pico-8 play session: hold → + tap 🅾

[t = 1 s] hold → ~1s, tap 🅾 ~2×
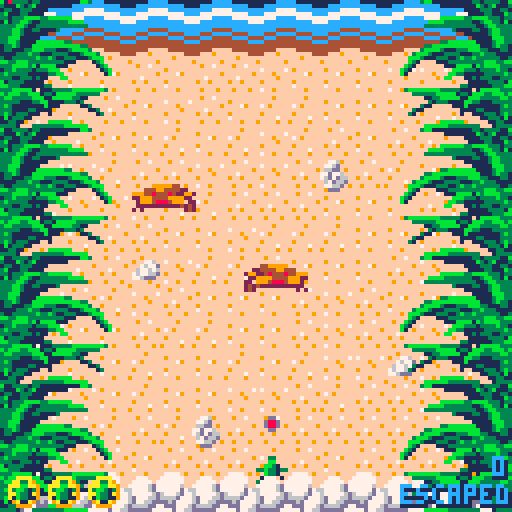
[t = 4 s] hold → ~4s, tap 🅾 ~7×
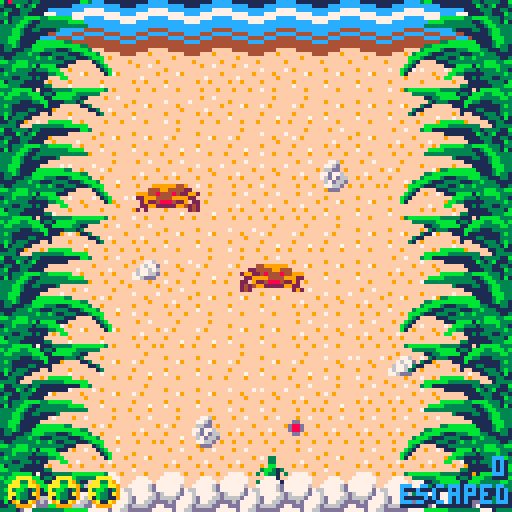
[t = 6 s] hold → ~6s, tap 🅾 ~10×
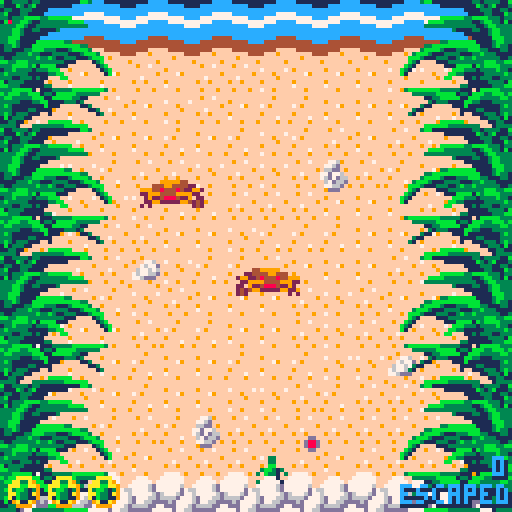

pico-8 cartridge
version 7
__lua__
--turt
--by mike age 27

-- game obj
global_game = {}

-- built-in functions -----------------------------------------------------
function _init()
    global_game = title_screen.new()
end

function _update()
    global_game:update()
end

function _draw()
    global_game:draw()
end

-- define our data types ------------------------------------------------------
-- game state objects ---------------------------------------------------------

-- title screen ---------------------------------------------------------------
title_screen = { turt_y = -16,
                 anim_counter = 0,
                 time_counter = 1
                }
title_screen.__index = title_screen

function title_screen.new()
    local self = setmetatable({}, title_screen)
    
    sfx(-1, 3)
    music(-1)
    music(0, 0, 7)
    return self
end

function title_screen.update(self)
    if (btnp(4) or btnp(5)) then
        global_game = play_screen.new()
    end
end

function title_screen.draw(self)
    cls()
    rectfill(0, 0, 128, 128, 12)
    
    -- flares
    -- top left
    circfill(   80 +  8 * sin((self.anim_counter % 80) / 80 + 0.5),
                12 + 10 * cos((self.anim_counter % 80) / 80 + 0.5),
                12,
                10)
    circfill(   82 +  6 * sin((self.anim_counter % 80) / 80 + 0.5),
                15 +  11 * cos((self.anim_counter % 80) / 80 + 0.5),
                16,
                12)
    
    -- top right
    circfill(  106 +  8 * sin((self.anim_counter % 65) / 65 ),
                8 + 10 * cos((self.anim_counter % 65) / 65 ),
                18,
                10)
    circfill(   103 +  10 * sin((self.anim_counter % 65) / 65 ),
                 12 +  12 * cos((self.anim_counter % 65) / 65 ),
                22,
                12)
    
    -- bottom right
    circfill(   98 + 6 * sin((self.anim_counter % 60 ) / 60), 
                34 + 4 * cos((self.anim_counter % 60 ) / 60), 
                 8, 
                10)
    circfill(   96 + 4 * sin((self.anim_counter % 60 ) / 60 + 0.05), 
                32 + 4 * cos((self.anim_counter % 60 ) / 60 + 0.05), 
                10, 
                12)
    
    -- bottom left
    circfill(   72 + 6 * sin((self.anim_counter % 60 ) / 60 + 0.3), 
                29 + 4 * cos((self.anim_counter % 60 ) / 60 + 0.3), 
                 8, 
                10)
    circfill(   74 + 4 * sin((self.anim_counter % 60 ) / 60 + 0.35), 
                27 + 4 * cos((self.anim_counter % 60 ) / 60 + 0.35), 
                10, 
                12)
                
            -- bottom
    circfill(   85 + 6 * sin((self.anim_counter % 80 ) / 80 + 0.6), 
                30 + 4 * cos((self.anim_counter % 80 ) / 80 + 0.6), 
                 8, 
                10)
    circfill(   85 + 4 * sin((self.anim_counter % 80 ) / 80 + 0.6), 
                27 + 4 * cos((self.anim_counter % 80 ) / 80 + 0.6), 
                10, 
                12)
    
    -- the sun
    circfill(85, 20, 10, 10)
    
    -- clouds
    map(16, 0, -128 + ((self.anim_counter / 25) + 128) % 256, 0, 16, 16)
    map(16, 0, -128 + ((self.anim_counter / 25) + 256) % 256, 0, 16, 16)
    
    map(32, 0, -128 + ((self.anim_counter / 60) + 128) % 256, 4, 16, 16)
    map(32, 0, -128 + ((self.anim_counter / 60) + 256) % 256, 4, 16, 16)
    
    -- birds
    spr(234,
        128 - (self.anim_counter / 20),
        50 + -0.34 * (self.anim_counter / 20))
    spr(234,
        140 - (self.anim_counter / 25),
        45 + -0.40 * (self.anim_counter / 20))
    spr(234,
        168 - (self.anim_counter / 20),
        90 + -0.34 * (self.anim_counter / 20))
    
    -- draw the turtle
    palt(0, false)
    palt(12, true)
    spr(128, 
        0, 80,
        16, 8)
    palt(0, true)
    palt(12, false)
    
    local kerning = 8
    
    spr(224, 64 - 32 - (kerning * 1.5), self.turt_y, 2, 2)
    spr(226, 64 - 16 - (kerning * 0.5), self.turt_y, 2, 2)
    spr(228, 64 + (kerning * 0.5),      self.turt_y, 2, 2)
    spr(224, 64 + 16 + (kerning * 1.5), self.turt_y, 2, 2)
    
    if (self.turt_y < 45) then
        self.turt_y+=0.5
    end
    
    if (self.turt_y >= 45) then
        print("any key to start", 33, 70, 5)
        print("any key to start", 32, 69, 7)
    end
    
    self.anim_counter += 1
end

-- play screen-----------------------------------------------------------------
play_screen = { anim_counter = 0,
                time_counter = 1,
                
                score = 0,
                prev_score = 0,
                lives = 3,
                game_over = false,
                selected_turtle = {},
                --turtle_speedup = 0,
                
                egg_anim_num = 3,
                egg_anim_frame = 0,
              }
play_screen.__index = play_screen

function play_screen.new()
    local self = setmetatable({}, play_screen)
    
    self.crabs = {}
    self.pelicans = {}
    self.turtles = {}
    self.dead_turtles = {}
    self.death_particles = {}
    self.blood_pools = {}
    
    self.turtles[1] = turtle.new(64, 120)
    self.turtles[1].selected = true
    self.selected_turtle = self.turtles[1]
    self.crabs[1]   = crab.new(64, 64)
    self.crabs[2]   = crab.new(32, 48)
    self.crabs[2].flip = true
    
    sfx(5, 3)
    return self
end

function play_screen.update(self)
    if (not self.game_over) then
        -- control to cycle through turtles
        if (btnp(2)) then
            local newsel = self:get_prev_turtle()
            
            if (newsel != nil) then
                self.selected_turtle.selected = false
                self.selected_turtle = newsel
                self.selected_turtle.selected = true
            end
        end
        if (btnp(3)) then
            local newsel = self:get_next_turtle()
            
            if (newsel != nil) then
                self.selected_turtle.selected = false
                self.selected_turtle = newsel
                self.selected_turtle.selected = true
            end
        end
        
        -- spawn a crab
        if (self.score ~= self.prev_score and
            self.score % 3 == 0) then
                local new_crab = crab.new(-32, 32 + rnd(72))
                new_crab:set_destination(24 + rnd(48), new_crab.y)
                add(self.crabs, new_crab)
        end
        for c,inst in pairs(self.crabs) do
            inst:update(self)
        end
        
        for p,inst in pairs(self.pelicans)do
            inst:update(self)
        end
        
        self.prev_score = self.score
        for t,inst in pairs(self.turtles) do
            self.turtles[t]:update(self)
            if (inst.state == "escaped") then
                self.turtles[t] = nil
            end
        end
        
        for t,inst in pairs(self.dead_turtles) do
            self.dead_turtles[t]:update(self)
        end
        
        for p,inst in pairs(self.death_particles) do
            inst:update(self)
            
            if (inst.t > inst.lifetime) then 
                self.death_particles[p] = nil
            end
        end
        
        if (self.time_counter % 350 == 0) then
            local newturtle = turtle.new(32 + rnd(64), 120)
            local turtle_speed_factor = rnd(5)
            newturtle.jump_freq -= flr(turtle_speed_factor)
            newturtle.jump_speed += turtle_speed_factor / 10
            add(self.turtles, newturtle)
            
            if (self.selected_turtle.state == "dying" or
                self.selected_turtle.state == "escaped") then
                self.selected_turtle = newturtle
                newturtle.selected = true
            end
        end
    elseif (self.game_over) then
        for t,inst in pairs(self.dead_turtles) do
            self.dead_turtles[t]:update(self)
        end
        if (btnp(4) or btnp(5)) then
            global_game = title_screen.new()
        end
        
        for p,inst in pairs(self.death_particles) do
            inst:update(self)
            
            if (inst.t > inst.lifetime) then 
                self.death_particles[p] = nil
            end
        end
    end
    
    self.time_counter += 1
end

function play_screen.draw(self)
    map(0, 0, 0, 0, 16, 16)
    
    -- water
    local water_anim = flr(self.anim_counter / 48) % 5
    for water_num = 0,8 do
        spr(70 + (water_anim * 2), 
            water_num * 16, 0,
            2, 2)
    end
    
    for p,inst in pairs(self.blood_pools) do
        inst:draw(self)
    end
    
    for c,inst in pairs(self.crabs) do
        self.crabs[c]:draw(self)
    end
    
    for t,inst in pairs(self.turtles) do
        self.turtles[t]:draw(self)
    end
    
    for t,inst in pairs(self.dead_turtles) do
        self.dead_turtles[t]:draw(self)
    end
    
    -- eggs
    self.egg_anim_frame = flr(self.anim_counter / 16) % 4
    if (self.egg_anim_frame == 0) then
        self.egg_anim_num = flr(rnd(8))
    end
    
    for egg_num = 0,8 do
        if (egg_num == self.egg_anim_num) then
            spr(102 + (self.egg_anim_frame * 2),
                egg_num * 16, 112,
                2, 2)
        else
            spr(102, 
                egg_num * 16, 112,
                2, 2)
        end
    end
    
    -- leaves
    for grass_num = 0,4 do
        spr(66, 96, grass_num * 32, 4, 4)
        spr(66, 0,  grass_num * 32, 4, 4, true)
    end
    
    for p,inst in pairs(self.pelicans)do
        inst:draw(self)
    end
    
    -- blood
    for p,inst in pairs(self.death_particles) do
        self.death_particles[p]:draw(self)
    end
    
    -- lives
    for i=1,self.lives do
        spr(36, 2  + ((i-1) * 10), 119)
    end
    
    -- scoreboard
    print("escaped", 100, 122, 1)
    print("escaped", 101, 122, 1)
    print("escaped", 100, 121, 12)
    
    local score_offset = 0
    if (flr(self.score/10) < 1) then score_offset = 4 end
    print(self.score, 119 + score_offset, 115,  1)
    print(self.score, 120 + score_offset, 115,  1)
    print(self.score, 119 + score_offset, 114,  12)
    
    pset(2, 8 + sin((self.anim_counter % 115)/115) * 8, 8)
    
    if (self.game_over) then
        print("game over", 44, 56, 8)
        print("continue?", 44, 64, 6)
    end
    
    self.anim_counter += 1
end

function play_screen.get_next_turtle(self)
    local newsel = nil
    local foundturt = nil
    for t,inst in pairs(self.turtles) do
        if (inst.state == "alive") then
            if (newsel == nil) then
                newsel = inst
            end
            if (foundturt != nil) then
                newsel = inst
                break
            end
        end
        if (inst == self.selected_turtle) then
            foundturt = t 
        end
    end
    return newsel
end

function play_screen.get_prev_turtle(self)
    local newsel = nil
    for t,inst in pairs(self.turtles) do
        if (inst == self.selected_turtle and
            newsel != nil) then 
            break 
        end
        if (inst.state == "alive") then
            newsel = inst
        end
    end
    return newsel
end

-- game actors ----------------------------------------------------------------

--turtle ----------------------------------------------------------------------
turtle = { heading = 0, -- 0 degrees = north
           max_angle = 60,
           turning_speed = 4,
           jump_speed   = 0.5, 
           jump_freq    = 6,
           x = 64, 
           y = 120, 
           selected = false,
           state = "alive",
           time_since_death = 0,
           
           triggered_pelican = false}
turtle.__index = turtle

function turtle.new(x, y)
    local self = setmetatable({}, turtle)
    self.x = x
    self.y = y
    return self
end

function turtle.update(self, game)
    if (self.state == "alive") then
        turtle_anim = flr(game.anim_counter / self.jump_freq) % 9; -- only when flapping flippers
        if (turtle_anim > 2 and turtle_anim <=4) then
            local norm_heading = self.heading / 360
            
            self.y -= cos(norm_heading) * self.jump_speed
            self.x += sin(norm_heading) * self.jump_speed
        end
        
        -- control if selected
        if (self.selected) then
            if (btn(1)) then
                if (self.heading - self.turning_speed >= -self.max_angle) then
                    self.heading -= self.turning_speed
                else
                    self.heading = -self.max_angle
                end
            end
            if (btn(0)) then
                if (self.heading + self.turning_speed <= self.max_angle) then
                    self.heading += self.turning_speed
                else
                    self.heading = self.max_angle
                end
            end
        end
        
        -- death detector
        if (self:checkcollision(game)) then
            if (self.selected) then
                self.selected = false
                local prev_turtle = game:get_prev_turtle()
                if (prev_turtle != nil) then
                    game.selected_turtle = prev_turtle
                    game.selected_turtle.selected = true
                end
            end
            add(game.dead_turtles, self)
            del(game.turtles, self)
            self.state = "dying"
            sfx(3, 1)
            game.lives -= 1
            if (game.lives < 1) then
                music(-1)
                music(12, 0, 3)
                game.game_over = true
            end
        end
        
        -- this turtle gets to live past your visage!
        if (self.y < 14) then
            self.escape_anim = 0
            self.y -= 8
            sfx(1, 1)
            game.score += 1
            self.state = "escaping"
            if (self.selected) then
                self.selected = false
                local next_turtle = game:get_next_turtle()
                if (next_turtle != nil) then
                    game.selected_turtle = next_turtle
                    game.selected_turtle.selected = true
                end
            end
            self.plusone_t = game.anim_counter
        end
    elseif (self.state == "dying") then
        -- emit blood particles
        local particle_direction = rnd(120) - 60
        add(game.death_particles, death_particle.new(self.x, self.y, particle_direction))
        
        -- add to blood pool
        if (game.time_counter % 256 == 0 and self.time_since_death < 4) then
            self.time_since_death += 1
            if (self.time_since_death == 1) then
                add(game.blood_pools, blood_pool.new(self.x, self.y + 4))
            elseif (self.time_since_death == 2) then
                add(game.blood_pools, blood_pool.new(self.x - 6, self.y + 4))
                add(game.blood_pools, blood_pool.new(self.x + 6, self.y + 4))
            elseif (self.time_since_death == 3) then
                add(game.blood_pools, blood_pool.new(self.x - 12, self.y + 4))
                add(game.blood_pools, blood_pool.new(self.x + 12, self.y + 4))
            end
        end
    end
end

function turtle.draw(self, game)
    if (self.state == "alive") then
        turtle_anim = flr(game.anim_counter / self.jump_freq) % 9
        if (turtle_anim > 4) then
            spr(0, self.x, self.y)
        else
            spr(turtle_anim, self.x, self.y)
        end
        
        -- draw reticle if selected
        if (self.selected) then
            spr(5, 
                self.x + sin(self.heading / 360) * 12 , 
                self.y - cos(self.heading / 360) * 12)
        end
    elseif (self.state == "dying") then
        turtle_anim = flr(game.anim_counter / 2) % 2
        spr(16 + turtle_anim, self.x, self.y)
    elseif (self.state == "escaping") then
        spr(32 + self.escape_anim, self.x, self.y)
        print("+1", 
                self.x + 8, 
                self.y - flr((game.anim_counter - self.plusone_t) / 8), 
                game.anim_counter % 16)
        
        if (flr(game.anim_counter % 16) == 0) then
            self.escape_anim += 1
            if (self.escape_anim == 4) then
                self.state = "escaped"
            end
        end
    end
end

function turtle.checkcollision(self, game)
    local tbbox = { x = self.x + 1,
                    y = self.y,
                    w = 6,
                    h = 8 }
    if (not self.triggered_pelican) then
        if (tbbox.x + tbbox.w > 128) then
            self.triggered_pelican = true
            local new_pelican = pelican.new("right", self.y)
            add(game.pelicans, new_pelican)
        elseif (tbbox.x < 0) then
            self.triggered_pelican = true
            local new_pelican = pelican.new("left", self.y)
            new_pelican.flip = true
            add(game.pelicans, new_pelican)
        end
    end

    for c,inst in pairs(game.crabs) do
        local cbbox = inst:getboundingbox()
        if (tbbox.x           < cbbox.x + cbbox.w and
            tbbox.x + tbbox.w > cbbox.x           and
            tbbox.y           < cbbox.y + cbbox.h and
            tbbox.y + tbbox.h > cbbox.y) then
            
            return true
        end
    end
    
    for p,inst in pairs(game.pelicans)do
        local pbbox = inst:getboundingbox()
        if (tbbox.x           < pbbox.x + pbbox.w and
            tbbox.x + tbbox.w > pbbox.x           and
            tbbox.y           < pbbox.y + pbbox.h and
            tbbox.y + tbbox.h > pbbox.y) then
            
            return true
        end
    end
    
    return false
end

--crab ------------------------------------------------------------------------
crab = {    flip = false,
            time_counter = 0,
            movement_frequency = 0,
            speed = 0.1,
            arrived_at_destination = true
       }
crab.__index = crab

function crab.new(x, y)
    local self = setmetatable({}, crab)
    self.x = x
    self.y = y
    self.destination = {}
    self.destination.x = x
    self.destination.y = y
    return self
end

function crab.update(self, game)
    if (game.score ~= game.prev_score and game.score % 3 == 0) then
        self.movement_frequency += 1
    end
    
    if ( self.time_counter % flr(400 / self.movement_frequency) == 0 and
         self.arrived_at_destination) then
        self:find_destination(game)
    end
    
    -- do movement
    if (self.x ~= self.destination.x or 
        self.y ~= self.destination.y) then
        
        local movement_unit_vector= {}
        movement_unit_vector.x = self.destination.x - self.x
        movement_unit_vector.y = self.destination.y - self.y
        
        local magnitude = sqrt(movement_unit_vector.x * movement_unit_vector.x + movement_unit_vector.y * movement_unit_vector.y)
        
        if (magnitude < self.speed) then
            self.x = self.destination.x
            self.y = self.destination.y
            self.arrived_at_destination = true
        else
            movement_unit_vector.x /= magnitude
            movement_unit_vector.y /= magnitude
            
            self.x += movement_unit_vector.x * self.speed
            self.y += movement_unit_vector.y * self.speed
        end
    end
    
    self.time_counter += 1
end

function crab.draw(self, game)
    -- control crab animation speed
    local crab_anim = flr(game.anim_counter / 8) % 2
    
    -- draw crab animation
    if (crab_anim == 0) then
        spr(14, self.x, self.y, 2, 1, self.flip)
    else
        spr(30, self.x, self.y, 2, 1, self.flip)
    end
end

function crab.find_destination(self, game)
    -- random angle, fixed radius
    local r = 8
    local theta = rnd(360)
    
    -- for consistency, north is 0 degrees
    local x_dest = self.x + r * sin(theta / 360)
    local y_dest = self.y + r * cos(theta / 360)
    
    if (x_dest > 72) then
        x_dest = 72
    elseif (x_dest < 24) then
        x_dest = 24
    end
    
    if (y_dest > 94) then
        y_dest = 94
    elseif (y_dest < 32) then
        y_dest = 32
    end
    
    self:set_destination(x_dest, y_dest)
end

function crab.set_destination(self, x, y)
    self.destination.x = x
    self.destination.y = y
    
    if (self.destination.y > self.y) then
        self.flip = true
    else
        self.flip = false
    end
    
    self.arrived_at_destination = false
end

function crab.getboundingbox(self)
    local bbox = { x = self.x + 1,
                   y = self.y + 1,
                   w = 16,
                   h = 6}
    return bbox
end

-- pelican --------------------------------------------------------------------
pelican = { x = 0,
            y = 0,
            x_center = 0,
            y_center = 0,
            side = "right",
            anim_counter = 0,
            anim_time = 10
        }
pelican.__index = pelican

function pelican.new(side, y)
    local self = setmetatable({}, pelican)
    if (side == "right") then
        self.x_center = 128
        self.x = 128
    else
        self.x_center = -8
        self.x = -8
    end
    self.y_center = y
    self.y = y - 16
    
    self.side = side
    
    sfx(2, 1)
    
    return self
end

function pelican.getboundingbox(self)
    local bbox = {}
    if (self.side == "right") then
        bbox = {x = self.x + 3,
                y = self.y + 5,
                w = 5,
                h = 10
                }
    else
        bbox = {x = self.x,
                y = self.y + 5,
                w = 5,
                h = 10}
    end
    return bbox
end

function pelican.update(self, game)
    if (self.side == "right") then
        self.x = self.x_center - 8 * min(self.anim_counter, self.anim_time / 2) / (self.anim_time / 2)
        --self.x = self.x_center - min(8, 12 * sin(self.anim_counter / self.anim_time / 2))
    else
        self.x = self.x_center + 8 * min(self.anim_counter, self.anim_time / 2) / (self.anim_time / 2)
        --self.x = self.x_center + min(8, 12 * sin(self.anim_counter / self.anim_time / 2))
    end
    
    self.y = self.y_center - 24 + 24 * (self.anim_counter / self.anim_time)
    --self.y = self.y_center - 24 * 
    --    (self.anim_time - max(self.anim_counter, self.anim_time / 2 + 2)) / 
    --    (self.anim_time / 2 - 2)
    --self.y = self.y_center - 8 * cos(self.anim_counter / self.anim_time / 2)
    
    -- no more bird
    if (self.anim_counter > self.anim_time) then
        del(game.pelicans, self)
    end
end

function pelican.draw(self, game)
    local flip = false
    if (self.side == "left") then
        flip = true
    end
    
    local sprite = 47
    if (self.anim_counter % 2 == 0) then
        sprite = 46
    end
    spr(sprite,
        self.x, self.y,
        1, 2,
        flip)
    
    self.anim_counter+=1
end

--death particle --------------------------------------------------------------
death_particle = {  x         = 0,
                    y         = 0,
                    t         = 0,
                    speed     = 2,
                    direction = 0, -- 0 = north
                    lifetime  = 8,
                    }
death_particle.__index = death_particle

function death_particle.new(x, y, direction)
    local self = setmetatable({}, death_particle)
    self.x = x
    self.y = y
    self.direction = direction
    return self
end

function death_particle.update(self, game)
    local norm_direction = self.direction / 360
            
    self.y -= cos(norm_direction) * self.speed
    self.x += sin(norm_direction) * self.speed
    
    self.t += 1
end

function death_particle.draw(self, game)
    local death_anim = (game.anim_counter / 2) % 3
    local size = ((self.lifetime - self.t) / self.lifetime) * 0.8 + 0.2 
    spr(18 + death_anim, self.x, self.y, size, size)
end

-- blood pool -----------------------------------------------------------------
blood_pool = {  x   = 0,
                y   = 0,
                age = 0
             }

blood_pool.__index = blood_pool

function blood_pool.new(x, y)
    local self = setmetatable({}, blood_pool)
    self.x = x
    self.y = y
    return self
end

function blood_pool.draw(self, game)
    local spr_offset = flr(self.age / 256)
    if (spr_offset > 2) then spr_offset = 2 end
    spr(48 + spr_offset, self.x, self.y)
    self.age += 1
end
__gfx__
00033000000330000003300000033000000330000000000000000000000000000000000000000000000000000000000000000000000000000000000000000000
000330000003300000033000000bb000000bb0000000000000000000000000000000000000000000000000000000000000000000000000000000099999440000
000bb000000bb000300bb00333bb313300bb3100000dd00000000000000000000000000000000000000000000000000000000000000000000004449944442200
03bb313033bb313303bb313000b3310033b3313300d88d0000000000000000000000000000000000000000000000000000000000000000009994484448422992
30b3310300b3310000b3310000b3310000b3310000d88d0000000000000000000000000000000000000000000000000000000000000000002299944449999220
00b3310000b3310000b331000101101001011010000dd00000000000000000000000000000000000000000000000000000000000000000000292248884229022
31011013310110133101101330000003300000030000000000000000000000000000000000000000000000000000000000000000000000000229922222994242
30000003300000033000000330000003300000030000000000000000000000000000000000000000000000000000000000000000000000002020000000000242
00000000000330000000080000000000000808000000000000000000000000000000000000000000000000000000000000000000000000000000000000000000
00033000000330000808000080808000000000000000000000000000000000000000000000000000000000000000000000000000000000000000099999440000
300bb003000bb0000000080000800080080008000000000000000000000000000000000000000000000000000000000000000000000000000004449944442200
03bb313003bb31300008008000008000000800800000000000000000000000000000000000000000000000000000000000000000000000009994484448422992
00b3310030b331030800000000000080008000000000000000000000000000000000000000000000000000000000000000000000000000002299944449999220
31b3311300b331000000080000808000000808000000000000000000000000000000000000000000000000000000000000000000000000000299948884999022
30011003310110130008008008000008080080800000000000000000000000000000000000000000000000000000000000000000000000000222222222224242
00000000300000030000000000000000000000000000000000000000000000000000000000000000000000000000000000000000000000002020000000000242
0000000000000000007777000cccccc000aaaa000000000000000000000000000000000000000000000000000000000000000000000000000777760007777600
000000000077770007cccc70cc7777cc0aa33a900000000000000000000000000000000000000000000000000000000000000000000000000777776607777766
0077770007cccc707cc77cc7c7cccc7caaabbaa90000000000000000000000000000000000000000000000000000000000000000000000007777777777777777
07cccc707cc77cc77c7cc7c7c7cccc7ca3bb31390000000000000000000000000000000000000000000000000000000000000000000000007755776677557766
30b33103310110137cc77cc7cc7777ccaab331a90000000000000000000000000000000000000000000000000000000000000000000000006585766065857660
00b331003000000307cccc700cccccc0a1b3311900000000000000000000000000000000000000000000000000000000000000000000000006756dd006756d00
3101101300000000000000000000000009a11a900000000000000000000000000000000000000000000000000000000000000000000000000066eed00066eed0
3000000300000000000000000000000000999900000000000000000000000000000000000000000000000000000000000000000000000000000ffeed000ffeed
000000000000000000000000000000000000000000000000000000000000000000000000000000000000000000000000000000000000000000fe00ed000ffeed
000000000000000000000000000000000000000000000000000000000000000000000000000000000000000000000000000000000000000000f000ed000ffedd
000080000808880008888808000000000000000000000000000000000000000000000000000000000000000000000000000000000000000000f000ed000ffed0
08000800088088008888888800000000000000000000000000000000000000000000000000000000000000000000000000000000000000000f00000d000efed0
00080000008888808888888800000000000000000000000000000000000000000000000000000000000000000000000000000000000000000f00000d000ded00
0000880088888800808888880000000000000000000000000000000000000000000000000000000000000000000000000000000000000000f000000e0000ed00
0800000008800880088888800000000000000000000000000000000000000000000000000000000000000000000000000000000000000000f000000e0000d000
0000000000000000000000000000000000000000000000000000000000000000000000000000000000000000000000000000000000000000f000000d0000d000
ff9ff7ffffff9fff0000000003bb1111111111331333311b11111ccccc11111111111ccccc111111111111111111111111111111111111111111111111111111
ffffffffffffffff00000000000000011111111b313b111311cccccccccccc1111cccccccccccc1111111ccccc11111111111ccccc11111111111ccccc111111
fffffff9f7f9ffff00000000000000000000111133311331ccccc77777cccccccccccccccccccccc11cccccccccccc1111ccc11111cccc1111cccccccccccc11
fff7ffffffffffff000000000000000000000111133111b3cc777777777777ccccccc77777cccccccccccccccccccccccc111ccccc1111cccccccccccccccccc
f9ff9ffff9ffffff00000000000000bbbbbb33bbbb33313377777ccccc777777cc777777777777cccccccccccccccccc11cccccccccccc11ccccc77777cccccc
fffffffffffff7ff00000000000bbbb3333333113bb331b177cccccccccccc7777777ccccc777777ccccc77777cccccccccccccccccccccccc777ccccc7777cc
ff9fff9f9ffff9ff00000000003333333333333113bb3333cccccccccccccccc77cccccccccccc77cc777ccccc7777ccccccc77777cccccc77ccc77777cccc77
ffffffffffffffff000000000000000003111133113bb333ccccc44444cccccccccccccccccccccc77cccccccccccc77cc777ccccc7777cccc777ccccc7777cc
ffffffffffffffff000000000000000000001111113bb333cc444ccccc4444cccccccccccccccccccccccccccccccccc77cccccccccccc7777cccccccccccc77
f9fffffff7fffff7000000000000000000000011111bbb3344ccc44444cccc44ccccc44444cccccccccccccccccccccccccccccccccccccccccccccccccccccc
ffff79ffffff9fff0000000000000033bbbbbbb11113bb33cc444444444444cccc444444444444ccccccccccccccccccccccccccccccccccccccc44444cccccc
fffffffffffff9ff000000000033bbbbbbbbbbbb1113b33144444444444444444444444444444444ccccc44444ccccccccccc44444cccccccc444444444444cc
f9fffffff9ffffff0000000003bbbb3111333bbb3311133144444fffff44444444444fffff444444cc444fffff4444cccc444fffff4444cc44444fffff444444
f7ffffffffffffff00000003bbb3111333311133b333111144fff9ffffffff4444fff9ffffffff4444fff9ffffffff4444fff9ffffffff4444fff9ffffffff44
ffff9ffff7ff9fff000000bbb3111333113b33b333333113fffffffffff9fffffffffffffff9fffffffffffffff9fffffffffffffff9fffffffffffffff9ffff
ffffffffffffffff000000b310000111333333333bbb33bb9ffffff9ffffffff9ffffff9ffffffff9ffffff9ffffffff9ffffff9ffffffff9ffffff9ffffffff
fff9ffffff7769ff00000b310000000111bbbb1b3bbbb33300000000000000000000000000000000000000000000000000000000000000000000000000000000
f9ff776ff776dfff0000b310000000000bbb33313333b33100000000000000000000000000000000000000000000000000000000000000000000000000000000
fff7677df66ddf9f0000b10000000000bb331111133333b300000000000000000000000000000000000000000000000000000000000000000000000000000000
ff67767677d776ff000000000000000bb00011313331133300000000000000000000000000000000000000000000000000000000000000000000000000000000
f767766d76d7d66f0000000000000000000001111133331b00000000000000000000000000000000000000000000000000000000000000000000000000000000
f776dddff67d66df000000000000000000033111111333bb00000000000000000000000000000000000000000000000000000000000000000000000000000000
fffff9fff7766df9000003bbbbbbbb3333311101bbbbb33300000000077770000000000007766000000000000776600000000000077660000000000000000000
9ffffff9f9dddfff0000000333333bbbbb1331bbb33bbb3b00777000777777000077700077767700007770007776770000777000777677000000000000000000
000000000000000000000000001133bbbbb11bbb33333bb307777707777777000777770777777700077777077766770007777707777777000000000000000000
000000000000000000000000000313331111bb3311133333777776d777777600777776d777777600777776d776767600777776d7777776000000000000000000
000000000000000000000000031100000111b111111113b3677776d777777d76677776d777777d76677776d777777d76677776d777777d760000000000000000
0000000000000000000000031100000000011113311113336777776d67776d776777776d67776d776777776d67776d776777776d67776d770000000000000000
0000000000000000000000310000000000010011133313b36d77766d6666d7776d77766d6666d7776d77766d6666d7776d77766d6666d7770000000000000000
0000000000000000000000000000000000000000113331b16d7766dddd6d77776d7766dddd6d77776d7766dddd6d77776d7766dddd6d77770000000000000000
000000000000000000000000000000bbbbbb000000113311d6666dd77ddd7776d6666dd77ddd7776d6666dd77ddd7776d6666dd77ddd77760000000000000000
00000000000000000000000000bbbbbb3333333300013333dddddd77777d7766dddddd77777d7766dddddd77777d7766dddddd77777d77660000000000000000
cccccccccccccccccccccccccccccccccccccccccccccccccccccccccccccccccccccccccccccccccccccccccccccccccccccccccccccccccccccccccccccccc
ccccccccccccccccccccccccccccccccc0000000000000000cc000000000000ccccccccccccccccccccccccccccccccccccccccccccccccccccccccccccccccc
ccccccccccccccccccccccccccccccc00011331111113b3bb0011111111111000000cccccccccccccccccccccccccccccccccccccccccccccccccccccccccccc
cccccccccccccccccccccccccccc0000111133111113b3bbbbb0111dddddd1ddddd00ccccccccccccccccccccccccccccccccccccccccccccccccccccccccccc
ccccccccccccccccccccccccccc003111111331111113bb0003b00511111ddd1ddddd0000ccccccccccccccccccccccccccccccccccccccccccccccccccccccc
cccc000cccccccccccccccccccc03b3111113b1111113b000003b30001111d111111dddd000ccccccccccccccccccccccccccccccccccccccccccccccccccccc
ccc00b000000ccccccccccccccc033b11111b3111111bb007003bbbb301111dd1111111dddd000cccccccccccccccccccccccccccccccccccccccccccccccccc
ccc0b7777bd00000cccccccccc00bb31111bbbbb111bb00700003bbbb30111dd111111111ddd6000cccccccccccccccccccccccccccccccccccccccccccccccc
ccc0bbbb77bbbdd000cccccccc0bbbb111bbbbbbbbbbb00000003bbbbb33111d1111111111ddd66000cccccccccccccccccccccccccccccccccccccccccccccc
ccc0a666666bbbbdd000cccccc0000bb1bbbbbbbbbbbb00000003bbbbbb1111d1111111111d6ddd66000cccccccccccccccccccccccccccccccccccccccccccc
ccc0aaa6666bbbbbddd000cccc0070bbbb00bbb0bbbbb00000002bbbbddb111116116111611666dd666000cccccccccccccccccccccccccccccccccccccccccc
ccc0aaaaaa66666bbbddd000cc00000bbb00b1b00bbbb000000322bbbbddb111111111111116116666666000cccccccccccccccccccccccccccccccccccccccc
cccc0aaaaaaaaa666bbdddd00000000bbbbb111bbbbabb0000033bbbbbddddbb11111161616161616616111000cccccccccccccccccccccccccccccccccccccc
cccc09999aaaaaaa666bdddddd000000bbbb1111ababa1b00112bbbbbbbdddddbb11161166666666616611111000cccccccccccccccccccccccccccccccccccc
cccc0009999aaaaaaa666dddddd00000bbbb1112babab12b3121bbbbbbdddddddddbb666000000000000000111100ccccccccccccccccccccccccccccccccccc
4f9477009999aaaaaaaa66dddddd0001aba12121ababa212bbb22bbbbbbbbdddbbbbbbd00666ddddddbbbbb00000000ccccccccccccccccccccccccccccccccc
499f44440099999aaaaaa666dddd0111bab2121ababab12121bb2bbbbbbabbbbbbbbbddddddddbddbbbbbbbddddd75500ccccccccccccccccccccccccccccccc
94ff444440009999999aaaa66ddd021bab2122abaaaaaa12222bbbbbbbbbababa99bdddddbbdbbdbbbbbbbddd77bbbbb000000cccccccccccccccccccccccccc
fff49f444440000009999aaa6669902aba222abaaaaaaaa22bbaaabbbababababa99dddbdbbdbbbbbddddddd777777bdd777bb0000cccccccccccccccccccccc
4449ff444444444400000999aa690212aaa22aaaaaaaaaaa2aaaaaa00baaaaaaa999dddbbbbbbbdddd6666dddd77777bbb777bbbb0000ccccccccccccccccccc
999ffff49f49ff444444000099990022aaa22aaaaaaaaaaaaaaaa9aa00aaaaaaaa999333bbbdddd666666666677777777bdd777bbbbb000000cccccccccccccc
f4f4499fff99ff999444444000099022aaaa22aaaaaaaaaaaaaa99aaa09aaaaaa99999333335555666666666777777777bbbb77bdddb77777000cccccccccccc
994999ff44f9ffff4f944444440000aaaaaa22aaaaaaaaaaa99900a9009aaaaaaa9999933aaaaa555555555dddddddddd333366bbbbb777777770000cccccccc
99f4ff994f444994ff44f9944444000aaaaaaa9999999aa99000aaa909aaaaaaa9a99999aaaaaaaaaaaaaaaaaaaaaaaaaaaaaaa333bddd777777777000cccccc
f9ff4f9f9f9ff9f9f99f94a9444444009aaaa9000000099000aaaa99099aaaaaaa999999999999999999999900000000000aaaaaaaabbb3337777777bb000ccc
f99f994f99f99499f9f99f9f4444444009a9909aaaaaa00aaaaaa99009aaaaaaa9a99999290000000000000004444444440000000000000006667777bbbb000c
f94fff494f9f4ff9999f9fff94444444009009aaaaaaaaaaaaaa99009a9aaaaa9a99999292222222200044444444444444444444444444440000633bbbbbbbb0
fff49f9f99f4f9ff4ff9ff9fff94444440099aaaaaaaaaaaaaa99009a9a9a9a9a9999929292222200044444444444444444444444444444444400003333bbb30
494ff4ffffff9f4f99f4444fff9f44444409999aaaaaaaaaaa9990999a9a9a9a9999929222222200444444444444444444444444444444444444440000033300
ff4999ff9fff4ff499fff9f9999fe444440009999aaaaa999999029999999999992929222222204444944444444444444444444444444444444444444f00000f
99f99fffffff9f94f44949ff94ff9944444400099999999999000222992292929292222222220444444494444ffffffff4fffffffffffff4444444444fffffff
9494f9f9494f9f9f94449994fff44f4444444400000000000004000022222222222222222000444444444444ff4fffffffefeeeefefffffffefeffffffffffff
f999f99fff4f4fff494ff4ff494ff4ff44444444444444444444444000000000000000000044444494449f44949ff4494f49f949499f9f4fffff999fefffffff
949449f9449f9ff9ff499ff9f4449f9ff94444444444444444444444444444444444444444444444444f4f49f9f4f4944ff9ff94f4f49ff99fff99f49fff9fff
99ff4ff44ff9f99fff49f949949f44994ff49f944444444444444444444444944444444444444444f4e99444f94fff99f9f99f9f9949444f99f99fffffff9f94
49f44ffff9f499f49ff4949ff9499ff9ff44f4994ff4999f449444444444444444444494444444ff4f9f4ff94f94ff9f9f4f9f494f9ff4999ff9fff4ff499fff
4f49f4f494f4449fff9f4fff49ff44fff9fff499f4f99ffff9f999f94444444444449499949f4f4ff949949f499ff444999f49444499f9fff94f9fff44fffff4
9f4ff99f994f4ff4f9444949f499ff4494ff9f944949949ffffffff9f4f449449f944999ff9fff9999f449ffffff4f9ffff9999ff9ff4fff9ff4ff9f44f444ff
ff4ff9f44f444ff9f9fffff4ff9f9f994999ff9f9944f9999f9494f4ff9f4999ff9ff99f994f99f99499f9f99f9fff4f99f9ff49fffff9f9ff4f9f9f9ff9f9f9
f9f999f99fff4f4fff494ff4ff494ff4ffffff9f4f99f4444fff9f999f4994ff9f999f9f49999f49ff49f99ff9949ff4494f49f949499f9f4fffff999f4f9f49
9499f9f99f9fff4f99f9ff49fffff9f9ff4f9f9f9ff9f9f99f94ff9f99fff9fff49f9f9f994fff99ff4f994f9f4f44ff94f4f9f49ff449ff949ff4494fff4ff9
fff444f499ff9f4994ff4999f99ff49ffffff99f44ff4f9ff4fffff49fffff4fffff9ff9f9f4449ffff4f949499ff94499ffff44f99f999f99f999f99f9f9f4f
9ff4f9f9ff944ffff9ff994ff99ffffff9f9f9f999f9f49f99f4f999ff9994fff94f9449494ff9f9fff9f9f9f94f44ff4ff49f9f9f9ff4949f4ff44f949f4494
44ffff9f499f49ff4949ff9499ff9ff44f4994ff4ffff99fffff99ffff94f4f4f4f9f9f9994ff9f9f4ff94f94ff9f9f4f9f494f9ff4999ff9fff4ff499fff9f9
ff44f4ff4fff49f94f4449fff944ff444f9ff999ffffff4f494f9949ff49f9fff94f9f449f9f494494994f9f94499f9f99fffffff99499ff4f94fff49f944ff4
9f494494994f9f94499f9f99fffffff99499ff4f94fff49f944ff44ff4949fff4fff94f44f499f94ff9f4f4449f4fff4f49f44f4ff94fff4499f4ff4f4499fff
ff4f999f994f49ff999f44ff494fff9f4994f49f49999444f49f4f494f4449fff9f4fff49ff44fff9fff499f4f99ffff9f999f9f999ff94ff99449f999f4f4ff
49fff9ff9f99f944f949f9ff9ff494ffffff999ff94f94ff99fff9999f994fff9949f49f9f9f9f949f9fffff9944ff99f9f4f49fff9fff4f94ff44f4f949ff49
88888888888888884888800000088888488448888880000000dddd00000000000000000000000000000000000d6667777776d000000000000000000000000000
8888888848888888888880000004888888888448488880000d6666d00000ddd0000dd0000000000000000000d677777777776d00000000000000000000000000
424848884884484488888000000288888888822224888800d667776d000d666d0dd66dd00000000000001100d677777777776d000ddd00000dd00dd0dd000000
222228848882222248884000000288888888822222884880d677776d00d6776dd667766d0000000d00011000677777777776d6d0d666d000d66dd66d66dd0000
222224888822222248884000000488848848800002884840d67777760d677776677777760000000d00010000777777777776d6d067776d0067d66d767766dd00
000008888840000088488000000888848888800008888840d67777770d67777777777777000000d6000000007777777777776d0077776d0067677677777666d0
0000028888400000484880000004888488488888888484200d6677770d6677777777777700000d67000000007777777777776d0077776d0076777777777766d0
00000288282000008848800000088884842888884488422000dd677700dd677777777777000dd67700000000777777777776d0007776d000777777777777dd00
00000488824000008884880000888888848884488888220000000000000d67777777777700d666666666666666dd0000777776667776667777776dd000000000
0000028888200000288888888888488284888222488820000000066000d6777777777777000d666666666666dd00000077776666776777677777766d00000000
0000048888200000248882888884884288888222248880000006677600d67777777777770000dddddddddddd00000000777666dd777777677777776d00000000
0000048888400000024888228888882088888000248888000667776d0d6d67777777777700000000000000000000000076666d00777777777777777600000000
000002888840000002248888888442208888800002488880d6ddd6d00d6d677777777777000000000000000000000000666dd000766777777766777700000000
0000044844800000002224448482220044448000022444240000000000d677777777777700000000000000000000000077677d00677677777677677700000000
0000022222200000000222222222200022222000002222220000000000d677777777777700000000000000000000000077777d00777777777777677700000000
00000222222000000000022222200000222220000002222200000000000d6777777777770000000000000000000000007777d000777777777777777700000000
__gff__
0000000000000000000000000000010100000000000000000000000000000101000000000000000000000000000000000000000000000000000000000000000000000000000000000000000000000000000000000000000000000000000000000000000000000000000000000000000000000000000000000000000000000000
0000000000000000000000000000000000000000000000000000000000000000000000000000000000000000000000000000000000000000000000000000000000000000000000000000000000000000000000000000000000000000000000000000000000000000000000000000000000000000000000000000000000000000
__map__
4647464746474647464746474647464700000000000000000000000000000000000000000000000000000000000000000000000000000000000000000000000000000000000000000000000000000000000000000000000000000000000000000000000000000000000000000000000000000000000000000000000000000000
5657565756575657565756575657565700000000000000000000000000000000000000000000000000000000000000000000000000000000000000000000000000000000000000000000000000000000000000000000000000000000000000000000000000000000000000000000000000000000000000000000000000000000
4040505040504040515050505151414000000000000000000000000000000000000000000000000000000000000000000000000000000000000000000000000000000000000000000000000000000000000000000000000000000000000000000000000000000000000000000000000000000000000000000000000000000000
405150405051405041415050504150500000000000e9ef000000000000000000000000000000000000000000000000000000000000000000000000000000000000000000000000000000000000000000000000000000000000000000000000000000000000000000000000000000000000000000000000000000000000000000
40514050504150415141405040405140000000e9eeebfeed00000000000000000000000000000000000000e9eeed00000000000000000000000000000000000000000000000000000000000000000000000000000000000000000000000000000000000000000000000000000000000000000000000000000000000000000000
40515141404051405140614041505040e9e8e8ebfdf8fcfb00000000000000000000000000000000000000f9fafb00000000000000000000000000000000000000000000000000000000000000000000000000000000000000000000000000000000000000000000000000000000000000000000000000000000000000000000
40415151514141404040505050405040f9fafafafafafb0000000000000000000000000000000000f6000000000000000000000000000000000000000000000000000000000000000000000000000000000000000000000000000000000000000000000000000000000000000000000000000000000000000000000000000000
404041404050505141414150505050400000000000000000000000000000e9ed0000f6000000000000000000000000000000000000000000000000000000000000000000000000000000000000000000000000000000000000000000000000000000000000000000000000000000000000000000000000000000000000000000
40414040605141414050505040515040000000000000000000e9ed0000e9ebece9ef00000000000000000000000000000000000000000000000000000000000000000000000000000000000000000000000000000000000000000000000000000000000000000000000000000000000000000000000000000000000000000000
4051404151405050504051405050514000000000f60000e9e8ebfeef00f9fafbf9fb000000000000000000000000e6ef0000000000000000000000000000000000000000000000000000000000000000000000000000000000000000000000000000000000000000000000000000000000000000000000000000000000000000
40515050404141505040514040515140000000000000e9ebf8fcfafb00000000000000000000000000f6000000e9ebfeed00000000000000000000000000000000000000000000000000000000000000000000000000000000000000000000000000000000000000000000000000000000000000000000000000000000000000
50405050415050415041515160514140000000000000f9fafafb000000000000000000000000000000000000e6ebfdfdec00000000000000000000000000000000000000000000000000000000000000000000000000000000000000000000000000000000000000000000000000000000000000000000000000000000000000
50505150415050515140414040515140000000000000000000000000000000000000000000000000000000e7ebfdf8fcfb00000000000000000000000000000000000000000000000000000000000000000000000000000000000000000000000000000000000000000000000000000000000000000000000000000000000000
50404041404161404040404040404140000000000000000000000000000000000000000000000000000000f9fafafafb0000000000000000000000000000000000000000000000000000000000000000000000000000000000000000000000000000000000000000000000000000000000000000000000000000000000000000
5040404050404040414050404040404000000000000000000000000000000000000000000000000000000000000000000000000000000000000000000000000000000000000000000000000000000000000000000000000000000000000000000000000000000000000000000000000000000000000000000000000000000000
4040404050504040405040404050405000000000000000000000000000000000000000000000000000000000000000000000000000000000000000000000000000000000000000000000000000000000000000000000000000000000000000000000000000000000000000000000000000000000000000000000000000000000
0000000000000000000000000000000000000000000000000000000000000000000000000000000000000000000000000000000000000000000000000000000000000000000000000000000000000000000000000000000000000000000000000000000000000000000000000000000000000000000000000000000000000000
0000000000000000000000000000000000000000000000000000000000000000000000000000000000000000000000000000000000000000000000000000000000000000000000000000000000000000000000000000000000000000000000000000000000000000000000000000000000000000000000000000000000000000
0000000000000000000000000000000000000000000000000000000000000000000000000000000000000000000000000000000000000000000000000000000000000000000000000000000000000000000000000000000000000000000000000000000000000000000000000000000000000000000000000000000000000000
0000000000000000000000000000000000000000000000000000000000000000000000000000000000000000000000000000000000000000000000000000000000000000000000000000000000000000000000000000000000000000000000000000000000000000000000000000000000000000000000000000000000000000
0000000000000000000000000000000000000000000000000000000000000000000000000000000000000000000000000000000000000000000000000000000000000000000000000000000000000000000000000000000000000000000000000000000000000000000000000000000000000000000000000000000000000000
0000000000000000000000000000000000000000000000000000000000000000000000000000000000000000000000000000000000000000000000000000000000000000000000000000000000000000000000000000000000000000000000000000000000000000000000000000000000000000000000000000000000000000
0000000000000000000000000000000000000000000000000000000000000000000000000000000000000000000000000000000000000000000000000000000000000000000000000000000000000000000000000000000000000000000000000000000000000000000000000000000000000000000000000000000000000000
0000000000000000000000000000000000000000000000000000000000000000000000000000000000000000000000000000000000000000000000000000000000000000000000000000000000000000000000000000000000000000000000000000000000000000000000000000000000000000000000000000000000000000
0000000000000000000000000000000000000000000000000000000000000000000000000000000000000000000000000000000000000000000000000000000000000000000000000000000000000000000000000000000000000000000000000000000000000000000000000000000000000000000000000000000000000000
0000000000000000000000000000000000000000000000000000000000000000000000000000000000000000000000000000000000000000000000000000000000000000000000000000000000000000000000000000000000000000000000000000000000000000000000000000000000000000000000000000000000000000
0000000000000000000000000000000000000000000000000000000000000000000000000000000000000000000000000000000000000000000000000000000000000000000000000000000000000000000000000000000000000000000000000000000000000000000000000000000000000000000000000000000000000000
0000000000000000000000000000000000000000000000000000000000000000000000000000000000000000000000000000000000000000000000000000000000000000000000000000000000000000000000000000000000000000000000000000000000000000000000000000000000000000000000000000000000000000
0000000000000000000000000000000000000000000000000000000000000000000000000000000000000000000000000000000000000000000000000000000000000000000000000000000000000000000000000000000000000000000000000000000000000000000000000000000000000000000000000000000000000000
0000000000000000000000000000000000000000000000000000000000000000000000000000000000000000000000000000000000000000000000000000000000000000000000000000000000000000000000000000000000000000000000000000000000000000000000000000000000000000000000000000000000000000
0000000000000000000000000000000000000000000000000000000000000000000000000000000000000000000000000000000000000000000000000000000000000000000000000000000000000000000000000000000000000000000000000000000000000000000000000000000000000000000000000000000000000000
0000000000000000000000000000000000000000000000000000000000000000000000000000000000000000000000000000000000000000000000000000000000000000000000000000000000000000000000000000000000000000000000000000000000000000000000000000000000000000000000000000000000000000
